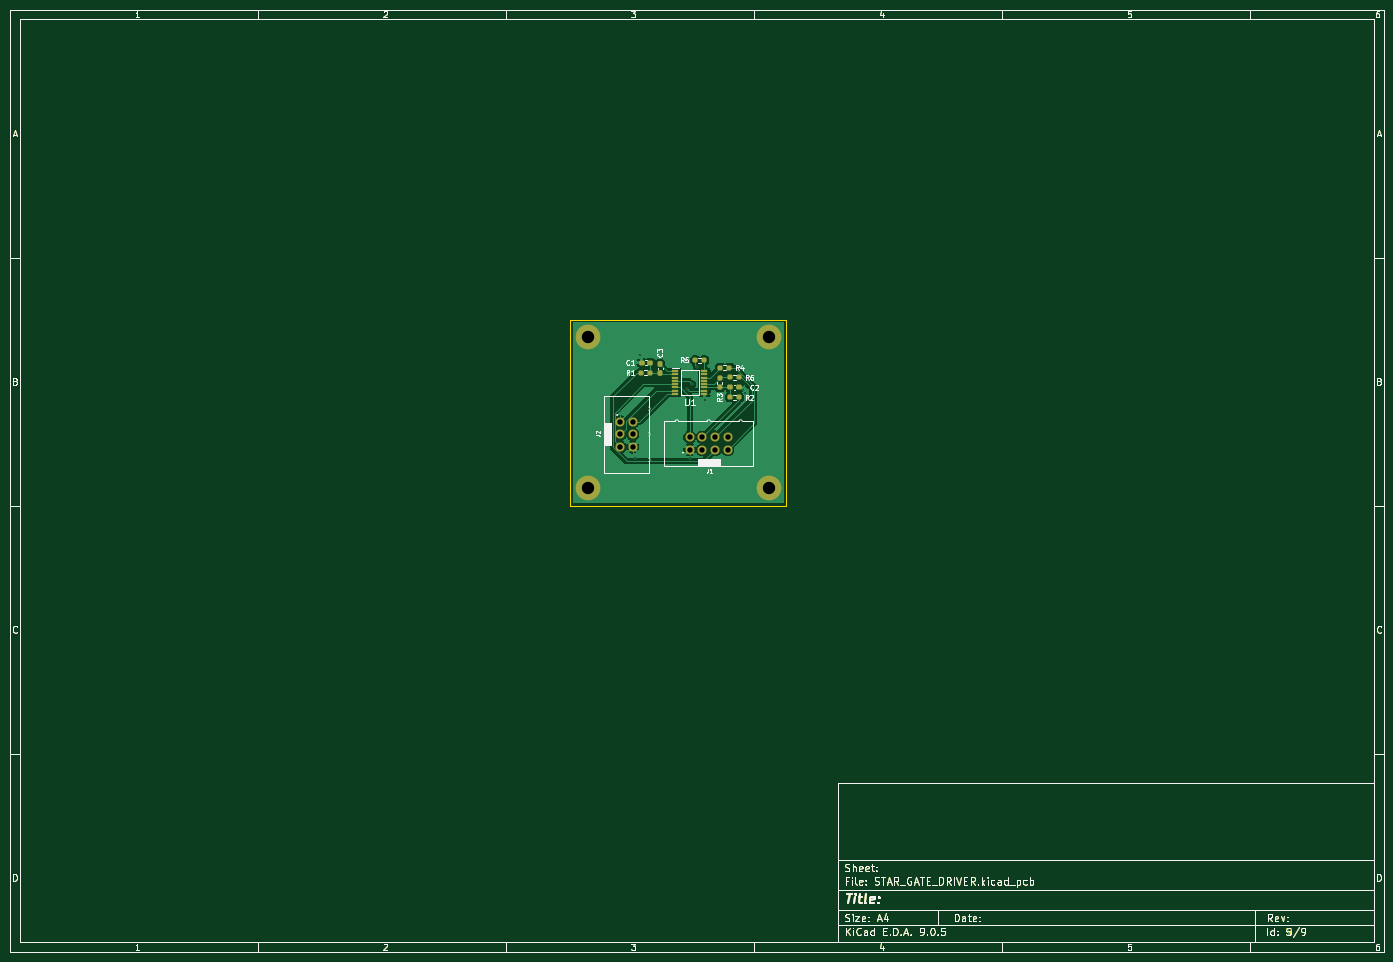
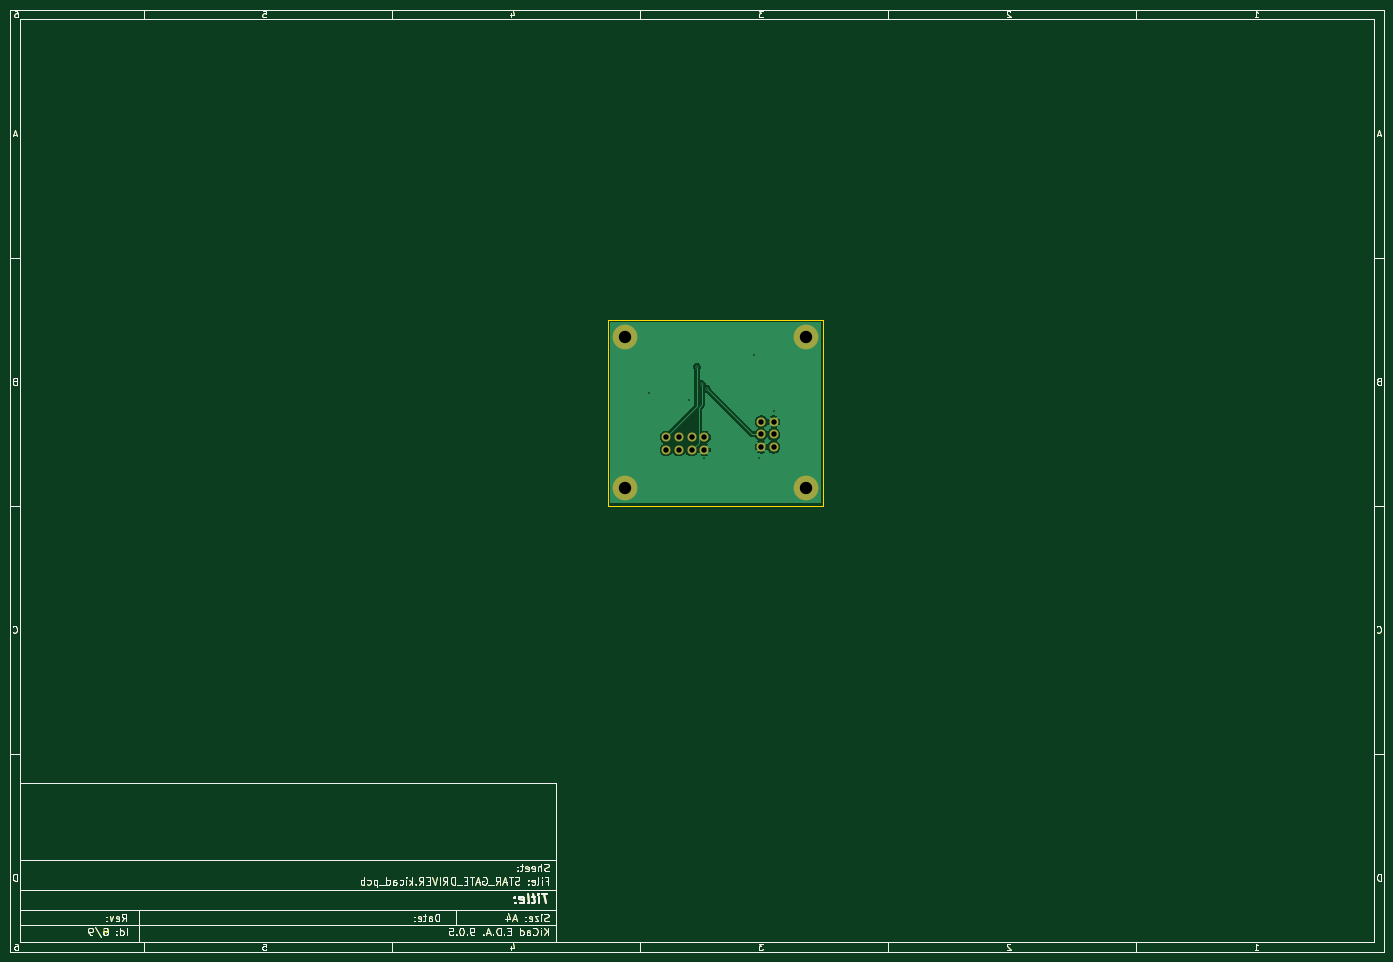
Circuit board: 11 layer files. Board 277.0 x 190.0 mm.
- bottom_copper: STAR_GATE_DRIVER-B_Cu.gbr (69268 bytes)
- bottom_mask: STAR_GATE_DRIVER-B_Mask.gbr (51052 bytes)
- paste: STAR_GATE_DRIVER-B_Paste.gbr (48937 bytes)
- bottom_silk: STAR_GATE_DRIVER-B_Silkscreen.gbr (49874 bytes)
- outline: STAR_GATE_DRIVER-Edge_Cuts.gbr (50030 bytes)
- top_copper: STAR_GATE_DRIVER-F_Cu.gbr (88701 bytes)
- top_mask: STAR_GATE_DRIVER-F_Mask.gbr (51822 bytes)
- paste: STAR_GATE_DRIVER-F_Paste.gbr (51730 bytes)
- top_silk: STAR_GATE_DRIVER-F_Silkscreen.gbr (65274 bytes)
- drill: STAR_GATE_DRIVER-NPTH.drl (269 bytes)
- drill: STAR_GATE_DRIVER-PTH.drl (860 bytes)

=== bottom_copper: STAR_GATE_DRIVER-B_Cu.gbr (69268 bytes, source omitted) ===
=== bottom_mask: STAR_GATE_DRIVER-B_Mask.gbr (51052 bytes, source omitted) ===
=== paste: STAR_GATE_DRIVER-B_Paste.gbr (48937 bytes, source omitted) ===
=== bottom_silk: STAR_GATE_DRIVER-B_Silkscreen.gbr (49874 bytes, source omitted) ===
=== outline: STAR_GATE_DRIVER-Edge_Cuts.gbr (50030 bytes, source omitted) ===
=== top_copper: STAR_GATE_DRIVER-F_Cu.gbr (88701 bytes, source omitted) ===
=== top_mask: STAR_GATE_DRIVER-F_Mask.gbr (51822 bytes, source omitted) ===
=== paste: STAR_GATE_DRIVER-F_Paste.gbr (51730 bytes, source omitted) ===
=== top_silk: STAR_GATE_DRIVER-F_Silkscreen.gbr (65274 bytes, source omitted) ===
=== drill: STAR_GATE_DRIVER-NPTH.drl ===
M48
; DRILL file {KiCad 9.0.5} date 2025-10-24T18:48:23-0500
; FORMAT={-:-/ absolute / metric / decimal}
; #@! TF.CreationDate,2025-10-24T18:48:23-05:00
; #@! TF.GenerationSoftware,Kicad,Pcbnew,9.0.5
; #@! TF.FileFunction,NonPlated,1,2,NPTH
FMAT,2
METRIC
%
G90
G05
M30

=== drill: STAR_GATE_DRIVER-PTH.drl ===
M48
; DRILL file {KiCad 9.0.5} date 2025-10-24T18:48:23-0500
; FORMAT={-:-/ absolute / metric / decimal}
; #@! TF.CreationDate,2025-10-24T18:48:23-05:00
; #@! TF.GenerationSoftware,Kicad,Pcbnew,9.0.5
; #@! TF.FileFunction,Plated,1,2,PTH
FMAT,2
METRIC
; #@! TA.AperFunction,Plated,PTH,ViaDrill
T1C0.300
; #@! TA.AperFunction,Plated,PTH,ComponentDrill
T2C1.100
; #@! TA.AperFunction,Plated,PTH,ComponentDrill
T3C2.500
%
G90
G05
T1
X133.0Y-91.0
X136.0Y-100.5
X137.062Y-79.675
X146.5Y-86.5
X147.0Y-100.5
X147.5Y-85.5
X148.5Y-82.0
X150.062Y-88.675
X158.25Y-87.25
T2
X133.022Y-93.095
X133.022Y-95.635
X133.022Y-98.175
X135.562Y-93.095
X135.562Y-95.635
X135.562Y-98.175
X147.062Y-96.175
X147.062Y-98.715
X149.602Y-96.175
X149.602Y-98.715
X152.142Y-96.175
X152.142Y-98.715
X154.682Y-96.175
X154.682Y-98.715
T3
X126.5Y-76.0
X126.5Y-106.5
X163.0Y-76.0
X163.0Y-106.5
M30
